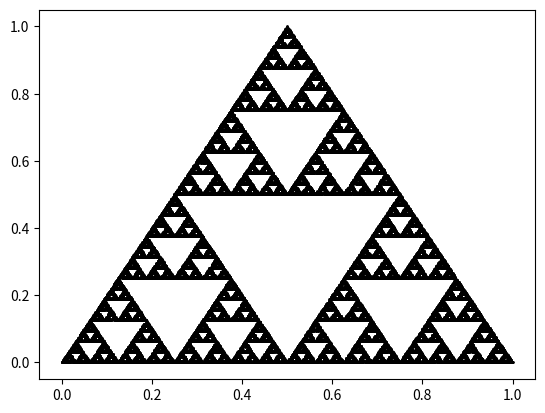

Generate this figure with matplotlib:
import matplotlib.pyplot as plt
import random

x1,y1 = 0,0
x2,y2 = 0.5,1
x3,y3 = 1,0
x,y = x1,y1

xvec = [x1,x2,x3]
yvec = [y1,y2,y3]

for i in range(50000):
    rand = random.random()

    if rand <= 1/3:
        x = (x + x1) / 2
        y = (y + y1) / 2
    elif rand <= 2/3:
        x = (x + x2) / 2
        y = (y + y2) / 2
    else:
        x = (x + x3) / 2
        y = (y + y3) / 2

    xvec.append(x)
    yvec.append(y)

plt.plot(xvec, yvec, 'ko', markersize=1)
plt.show()
